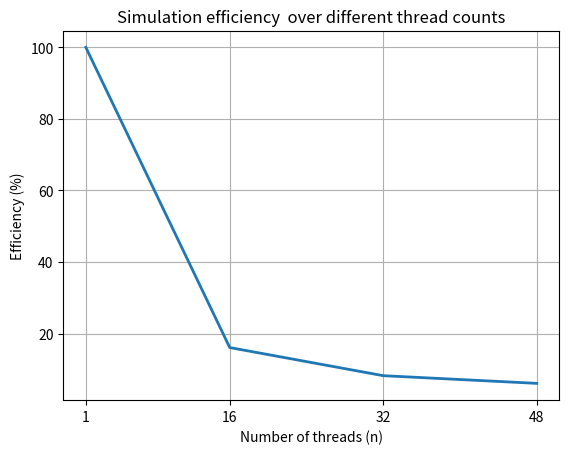

The matplotlib source for this figure:
import matplotlib.pyplot as plt


x = [1, 16, 32, 48]
y = [105.09753222580648/105.09753222580648 / x[0] * 100,
     105.09753222580648/40.85837812903226 / x[1] * 100,
     105.09753222580648/39.986860161290316 / x[2] * 100,
     105.09753222580648/36.094505645161284  / x[3] * 100]


plt.plot(x, y, linewidth=2.0)
plt.grid(True)
plt.xticks(x)
plt.xlabel("Number of threads (n)")
plt.ylabel("Efficiency (%)")
plt.title('Simulation efficiency  over different thread counts')
plt.savefig("sim_efficieny.png")
